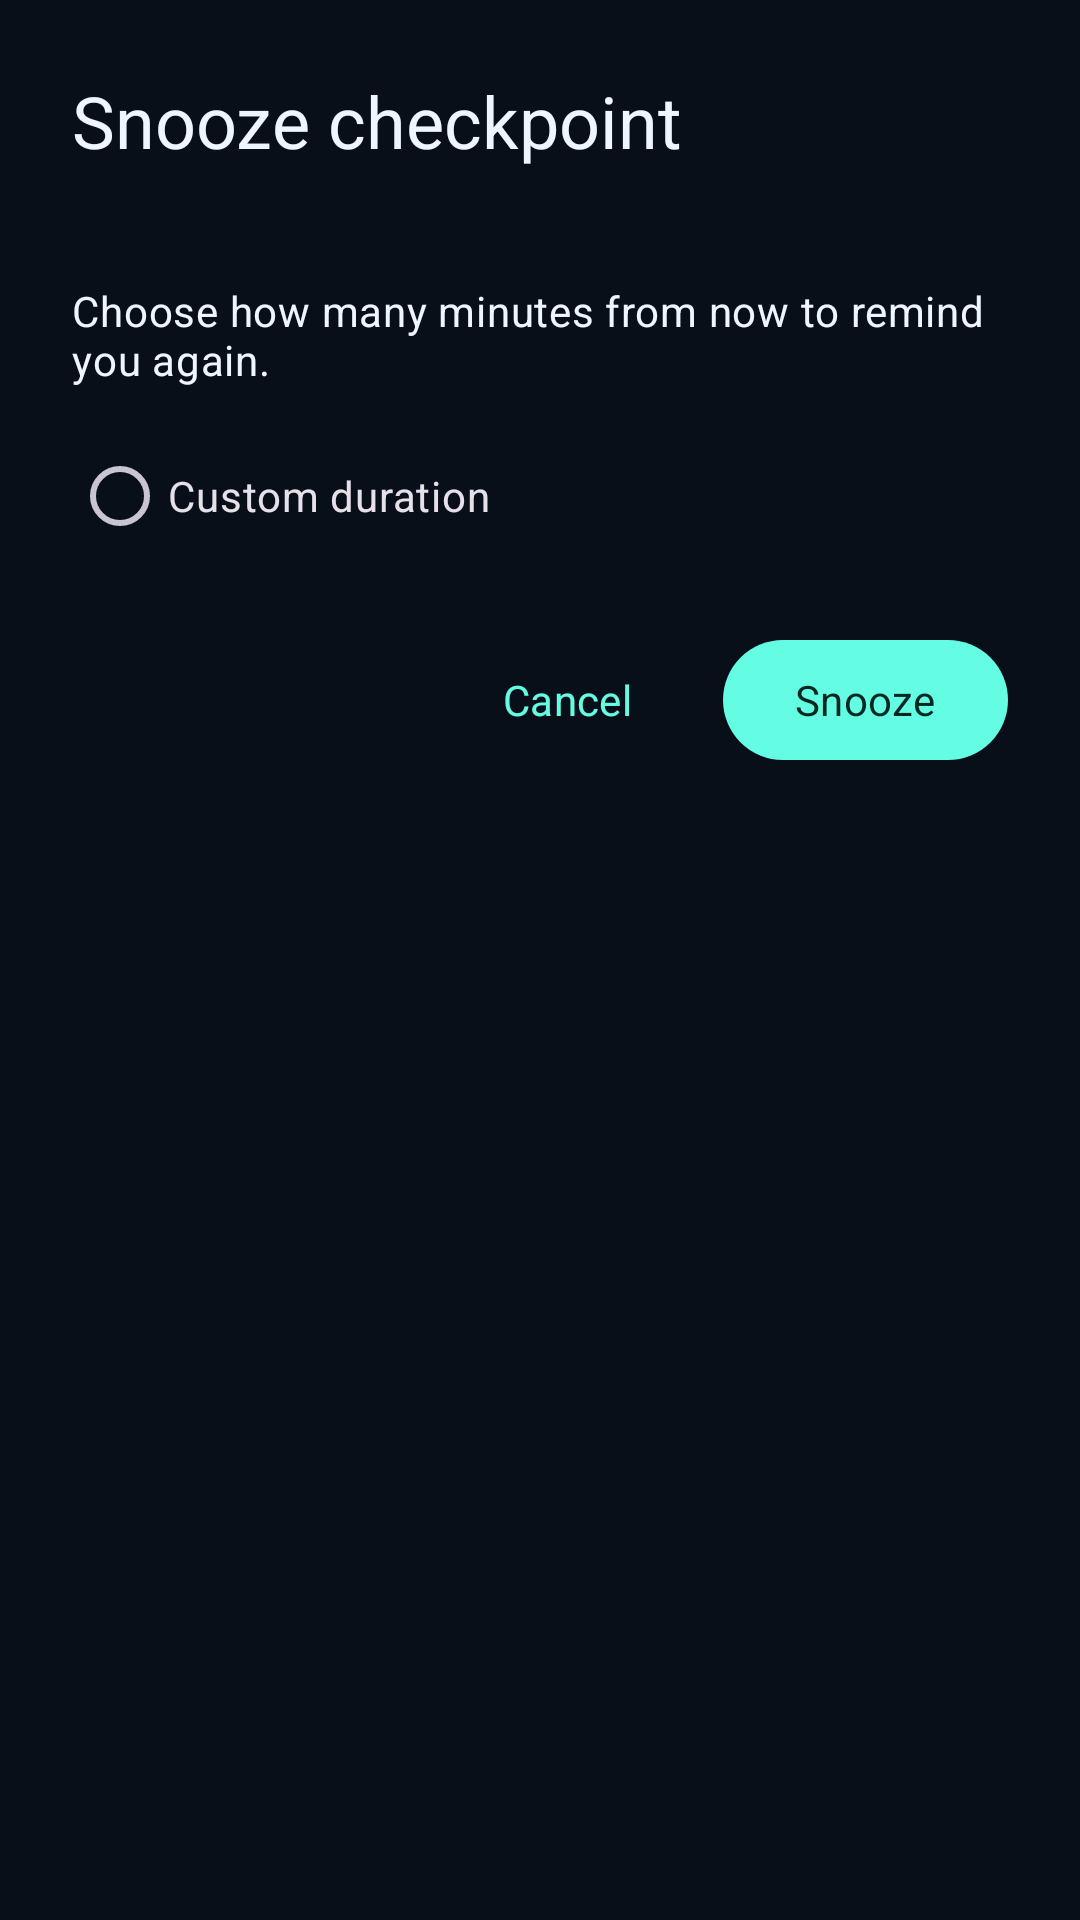

This screen was rendered from an Android layout file. Write that file and the resources it references.
<!-- AndroidManifest.xml: application theme Theme.DayProgressWidget -->
<!-- res/layout/activity_snooze.xml -->
<?xml version="1.0" encoding="utf-8"?>
<ScrollView xmlns:android="http://schemas.android.com/apk/res/android"
    xmlns:app="http://schemas.android.com/apk/res-auto"
    android:layout_width="match_parent"
    android:layout_height="wrap_content"
    android:fillViewport="true">
    <LinearLayout
        android:layout_width="match_parent"
        android:layout_height="wrap_content"
        android:orientation="vertical"
        android:padding="24dp">
        <TextView
            android:layout_width="match_parent"
            android:layout_height="wrap_content"
            android:text="@string/snooze_picker_title"
            android:textAppearance="?attr/textAppearanceHeadlineSmall" />
        <TextView
            android:id="@+id/snooze_checkpoint_label"
            android:layout_width="match_parent"
            android:layout_height="wrap_content"
            android:layout_marginTop="12dp"
            android:textAppearance="?attr/textAppearanceTitleMedium" />
        <TextView
            android:layout_width="match_parent"
            android:layout_height="wrap_content"
            android:layout_marginTop="4dp"
            android:text="@string/snooze_picker_help"
            android:textAppearance="?attr/textAppearanceBodyMedium" />
        <TextView
            android:id="@+id/snooze_chain_note"
            android:layout_width="match_parent"
            android:layout_height="wrap_content"
            android:layout_marginTop="8dp"
            android:text="@string/snooze_picker_chain_note"
            android:textAppearance="?attr/textAppearanceBodySmall"
            android:visibility="gone" />
        <RadioGroup
            android:id="@+id/snooze_choices"
            android:layout_width="match_parent"
            android:layout_height="wrap_content"
            android:layout_marginTop="12dp"
            android:orientation="vertical">
            <com.google.android.material.radiobutton.MaterialRadioButton
                android:id="@+id/snooze_custom_option"
                android:layout_width="match_parent"
                android:layout_height="wrap_content"
                android:minHeight="48dp"
                android:text="@string/snooze_picker_custom" />
        </RadioGroup>
        <com.google.android.material.textfield.TextInputLayout
            android:id="@+id/snooze_custom_input"
            android:layout_width="match_parent"
            android:layout_height="wrap_content"
            android:layout_marginTop="8dp"
            android:hint="@string/snooze_picker_custom_hint"
            android:visibility="gone"
            app:helperText="@string/snooze_picker_custom_help">
            <com.google.android.material.textfield.TextInputEditText
                android:id="@+id/snooze_custom_minutes"
                android:layout_width="match_parent"
                android:layout_height="wrap_content"
                android:inputType="number"
                android:imeOptions="actionDone"
                android:maxLength="8"
                android:singleLine="true" />
        </com.google.android.material.textfield.TextInputLayout>
        <LinearLayout
            android:layout_width="match_parent"
            android:layout_height="wrap_content"
            android:layout_marginTop="20dp"
            android:gravity="end"
            android:orientation="horizontal">
            <com.google.android.material.button.MaterialButton
                android:id="@+id/snooze_cancel"
                style="?attr/borderlessButtonStyle"
                android:layout_width="wrap_content"
                android:layout_height="wrap_content"
                android:minHeight="48dp"
                android:text="@string/snooze_picker_cancel" />
            <com.google.android.material.button.MaterialButton
                android:id="@+id/snooze_confirm"
                android:layout_width="wrap_content"
                android:layout_height="wrap_content"
                android:layout_marginStart="8dp"
                android:minHeight="48dp"
                android:text="@string/snooze_picker_confirm" />
        </LinearLayout>
    </LinearLayout>
</ScrollView>
<!-- resources referenced by this layout -->
<resources>
  <string name="snooze_picker_cancel">Cancel</string>
  <string name="snooze_picker_chain_note">Chains reset at midnight. Snoozes that cross midnight do not carry today’s chain into tomorrow.</string>
  <string name="snooze_picker_confirm">Snooze</string>
  <string name="snooze_picker_custom">Custom duration</string>
  <string name="snooze_picker_custom_help">1–1,440 minutes (up to 24 hours)</string>
  <string name="snooze_picker_custom_hint">Minutes</string>
  <string name="snooze_picker_help">Choose how many minutes from now to remind you again.</string>
  <string name="snooze_picker_title">Snooze checkpoint</string>
  <style name="Theme.DayProgressWidget" parent="Theme.Material3.Dark.NoActionBar">
          <item name="colorPrimary">#64FCE3</item>
          <item name="colorSecondary">#FF71CF</item>
          <item name="colorOnPrimary">#002820</item>
          <item name="colorSurface">#111D29</item>
          <item name="colorOnSurface">#EDF5FF</item>
          <item name="android:colorBackground">#080F19</item>
          <item name="android:textColorPrimary">#EDF5FF</item>
          <item name="android:textColorSecondary">#A7B8CD</item>
          <item name="android:fontFamily">sans-serif</item>
          <item name="android:windowLightStatusBar">false</item>
          <item name="preferenceTheme">@style/PreferenceThemeOverlay</item>
      </style>
</resources>
